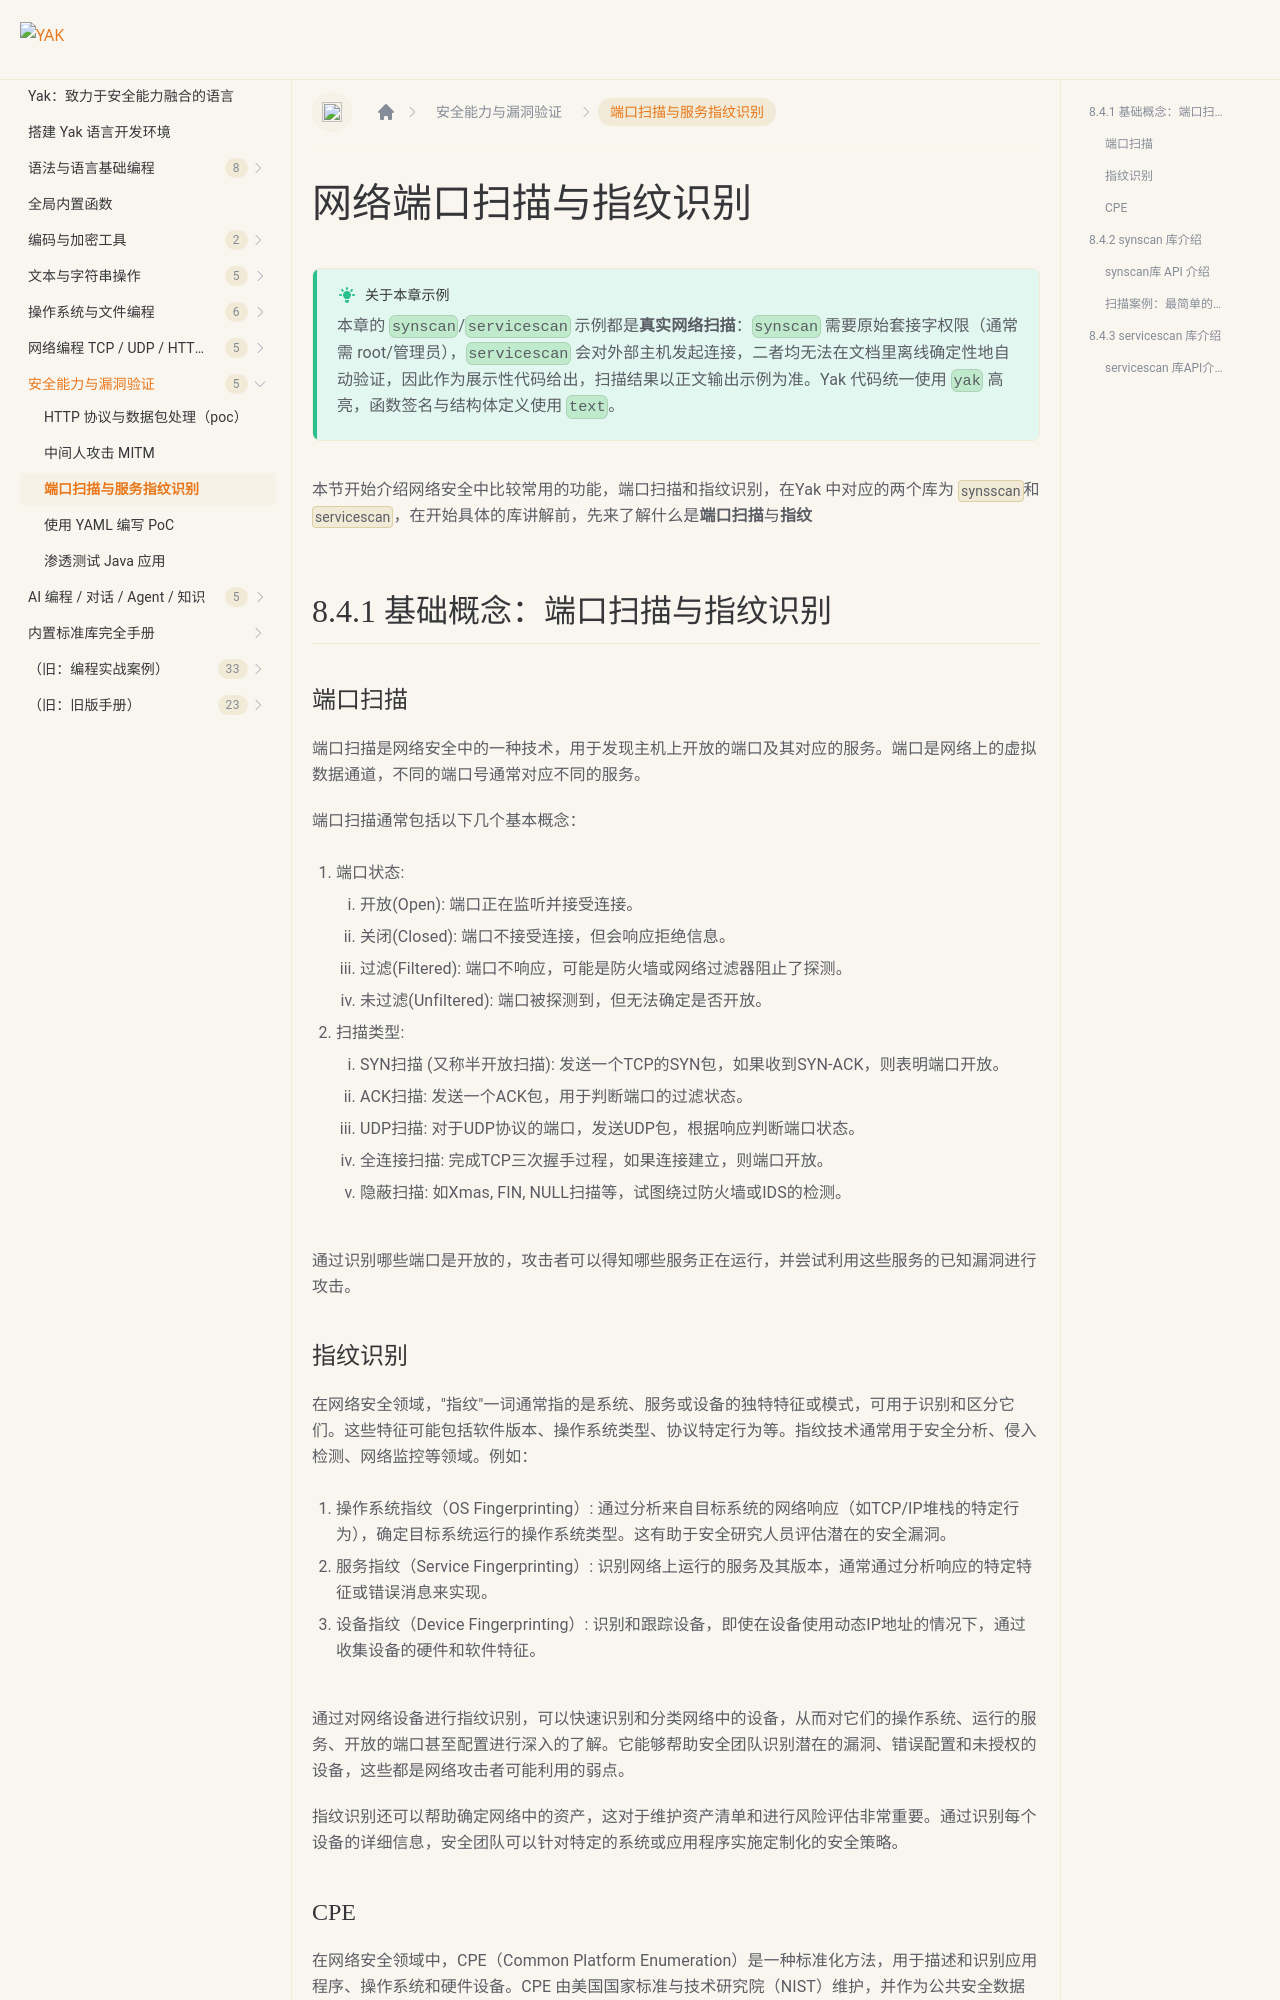

repository: yaklang/yaklang.github.io · page: docs/security/cap8-3-port-n-service-scan/index.html · generator: docusaurus

---
sidebar_position: 4
sidebar_label: "端口扫描与服务指纹识别"
---

# 网络端口扫描与指纹识别

:::tip 关于本章示例

本章的 `synscan`/`servicescan` 示例都是**真实网络扫描**：`synscan` 需要原始套接字权限（通常需 root/管理员），`servicescan` 会对外部主机发起连接，二者均无法在文档里离线确定性地自动验证，因此作为展示性代码给出，扫描结果以正文输出示例为准。Yak 代码统一使用 `yak` 高亮，函数签名与结构体定义使用 `text`。
:::

本节开始介绍网络安全中比较常用的功能，端口扫描和指纹识别，在Yak 中对应的两个库为 `synsscan`和`servicescan`，在开始具体的库讲解前，先来了解什么是**端口扫描**与**指纹**

## 8.4.1 基础概念：端口扫描与指纹识别

### 端口扫描

端口扫描是网络安全中的一种技术，用于发现主机上开放的端口及其对应的服务。端口是网络上的虚拟数据通道，不同的端口号通常对应不同的服务。

端口扫描通常包括以下几个基本概念：

1. 端口状态:
   1. 开放(Open): 端口正在监听并接受连接。
   2. 关闭(Closed): 端口不接受连接，但会响应拒绝信息。
   3. 过滤(Filtered): 端口不响应，可能是防火墙或网络过滤器阻止了探测。
   4. 未过滤(Unfiltered): 端口被探测到，但无法确定是否开放。
2. 扫描类型:
   1. SYN扫描 (又称半开放扫描): 发送一个TCP的SYN包，如果收到SYN-ACK，则表明端口开放。
   2. ACK扫描: 发送一个ACK包，用于判断端口的过滤状态。
   3. UDP扫描: 对于UDP协议的端口，发送UDP包，根据响应判断端口状态。
   4. 全连接扫描: 完成TCP三次握手过程，如果连接建立，则端口开放。
   5. 隐蔽扫描: 如Xmas, FIN, NULL扫描等，试图绕过防火墙或IDS的检测。

通过识别哪些端口是开放的，攻击者可以得知哪些服务正在运行，并尝试利用这些服务的已知漏洞进行攻击。

### 指纹识别

在网络安全领域，"指纹"一词通常指的是系统、服务或设备的独特特征或模式，可用于识别和区分它们。这些特征可能包括软件版本、操作系统类型、协议特定行为等。指纹技术通常用于安全分析、侵入检测、网络监控等领域。例如：

1. 操作系统指纹（OS Fingerprinting）: 通过分析来自目标系统的网络响应（如TCP/IP堆栈的特定行为），确定目标系统运行的操作系统类型。这有助于安全研究人员评估潜在的安全漏洞。
2. 服务指纹（Service Fingerprinting）: 识别网络上运行的服务及其版本，通常通过分析响应的特定特征或错误消息来实现。
3. 设备指纹（Device Fingerprinting）: 识别和跟踪设备，即使在设备使用动态IP地址的情况下，通过收集设备的硬件和软件特征。

通过对网络设备进行指纹识别，可以快速识别和分类网络中的设备，从而对它们的操作系统、运行的服务、开放的端口甚至配置进行深入的了解。它能够帮助安全团队识别潜在的漏洞、错误配置和未授权的设备，这些都是网络攻击者可能利用的弱点。

指纹识别还可以帮助确定网络中的资产，这对于维护资产清单和进行风险评估非常重要。通过识别每个设备的详细信息，安全团队可以针对特定的系统或应用程序实施定制化的安全策略。
